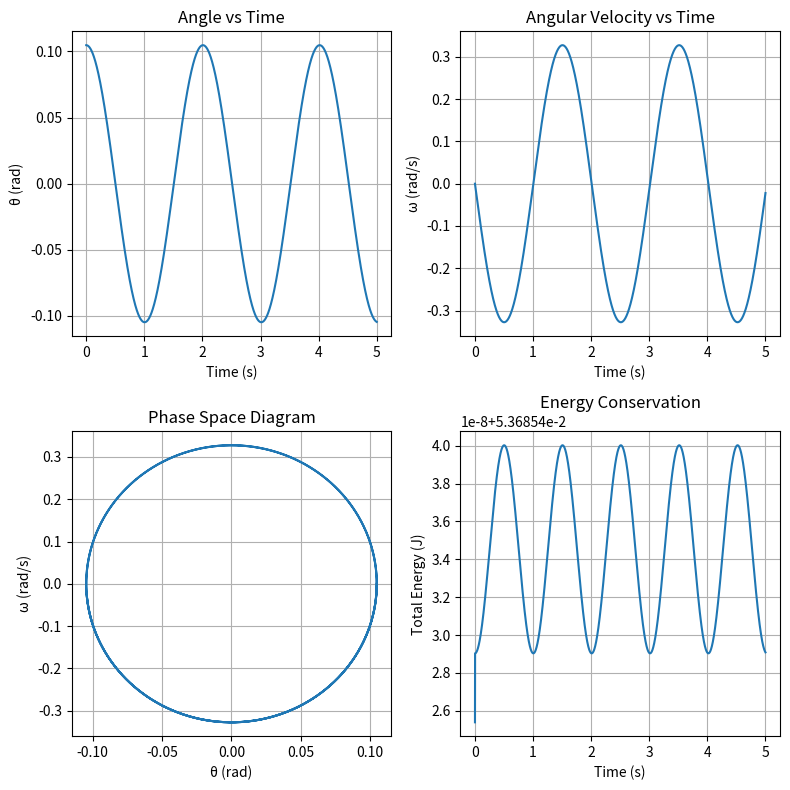

Write the Python code that produced this figure.
import numpy as np
import matplotlib.pyplot as plt


theta_0 = np.pi * 6 / 180
omega_0 = 0
L = 1 #m
g = 9.8 #m/s2
T = 5 #s
m = 1 #Kg
N = 10000
h = T/N

theta = np.zeros(N)
omega = np.zeros(N)
a = np.zeros(N)
t = np.linspace(0, T, N)

theta[0] = theta_0
omega[0] = omega_0
a[0] = -(g/L)*np.sin(theta[0])


theta[1] = theta[0] + omega[0] * h + 0.5 * a[0] * h**2
omega[1] = omega[0] + a[0] * h
a[1] = -(g / L) * np.sin(theta[1])


for i in range(1, N):
    theta[i] = theta[i-1] + omega[i-1] * h + (2/3)* a[i-1]* h**2 - (1/6)* a[i-2] * h**2
    a[i] = -(g/L)*np.sin(theta[i])
    omega[i] = omega[i-1] + (1/3)* a[i] *h + (5/6) *a[i-1] *h - (1/6) *a[i-2] *h


kinetic_energy = 0.5*m*L**2*omega**2
potential_energy = m*g*L*(1 - np.cos(theta))
energy = kinetic_energy + potential_energy

plt.figure(figsize=(8,8))

#theta vs time
plt.subplot(2, 2, 1)
plt.plot(t, theta)
plt.xlabel('Time (s)')
plt.ylabel('θ (rad)')
plt.title('Angle vs Time')
plt.grid(True)

#omega vs time
plt.subplot(2, 2, 2)
plt.plot(t, omega)
plt.xlabel('Time (s)')
plt.ylabel('ω (rad/s)')
plt.title('Angular Velocity vs Time')
plt.grid(True)

#phase diagram
plt.subplot(2, 2, 3)
plt.plot(theta, omega)
plt.xlabel('θ (rad)')
plt.ylabel('ω (rad/s)')
plt.title('Phase Space Diagram')
plt.grid(True)

#energy
plt.subplot(2, 2, 4)
plt.plot(t, energy)
plt.xlabel('Time (s)')
plt.ylabel('Total Energy (J)')
plt.title('Energy Conservation')
plt.grid(True)

plt.tight_layout()
plt.show()
